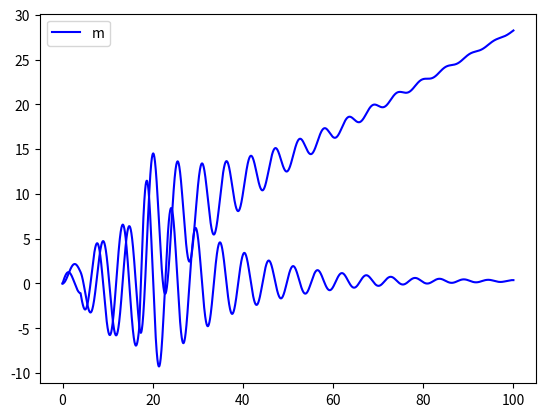

Python code for this plot:
import numpy as np
import scipy.integrate
import matplotlib.pyplot as plt

a, b, c = [1.7, 0.2, 2.3]

def u(t):
    if 0 <= t <= 4:
        return 2.7
    elif 4 < t < 17:
        return 3 * np.sin(t)
    else:
        return 0.65 * t


def y1_der(y1, y2):
    return y2


def y2_der(y1, y2, t):
    return 1. / a * (u(t) - b * y2 - c * y1)


def pend(y, t):
    y1, y2 = y
    return [
        y1_der(y1, y2),
        y2_der(y1, y2, t)
    ]


def main():
    ts = np.linspace(0, 100, 3000)
    y0 = [0, 0]

    model = scipy.integrate.odeint(pend, y0, ts)

    plt.plot(ts, model[:, 0], c='blue')
    plt.legend('m(t)')
    plt.show()

    plt.plot(ts, model[:, 1], c='blue')
    plt.show()


if __name__ == '__main__':
    main()
